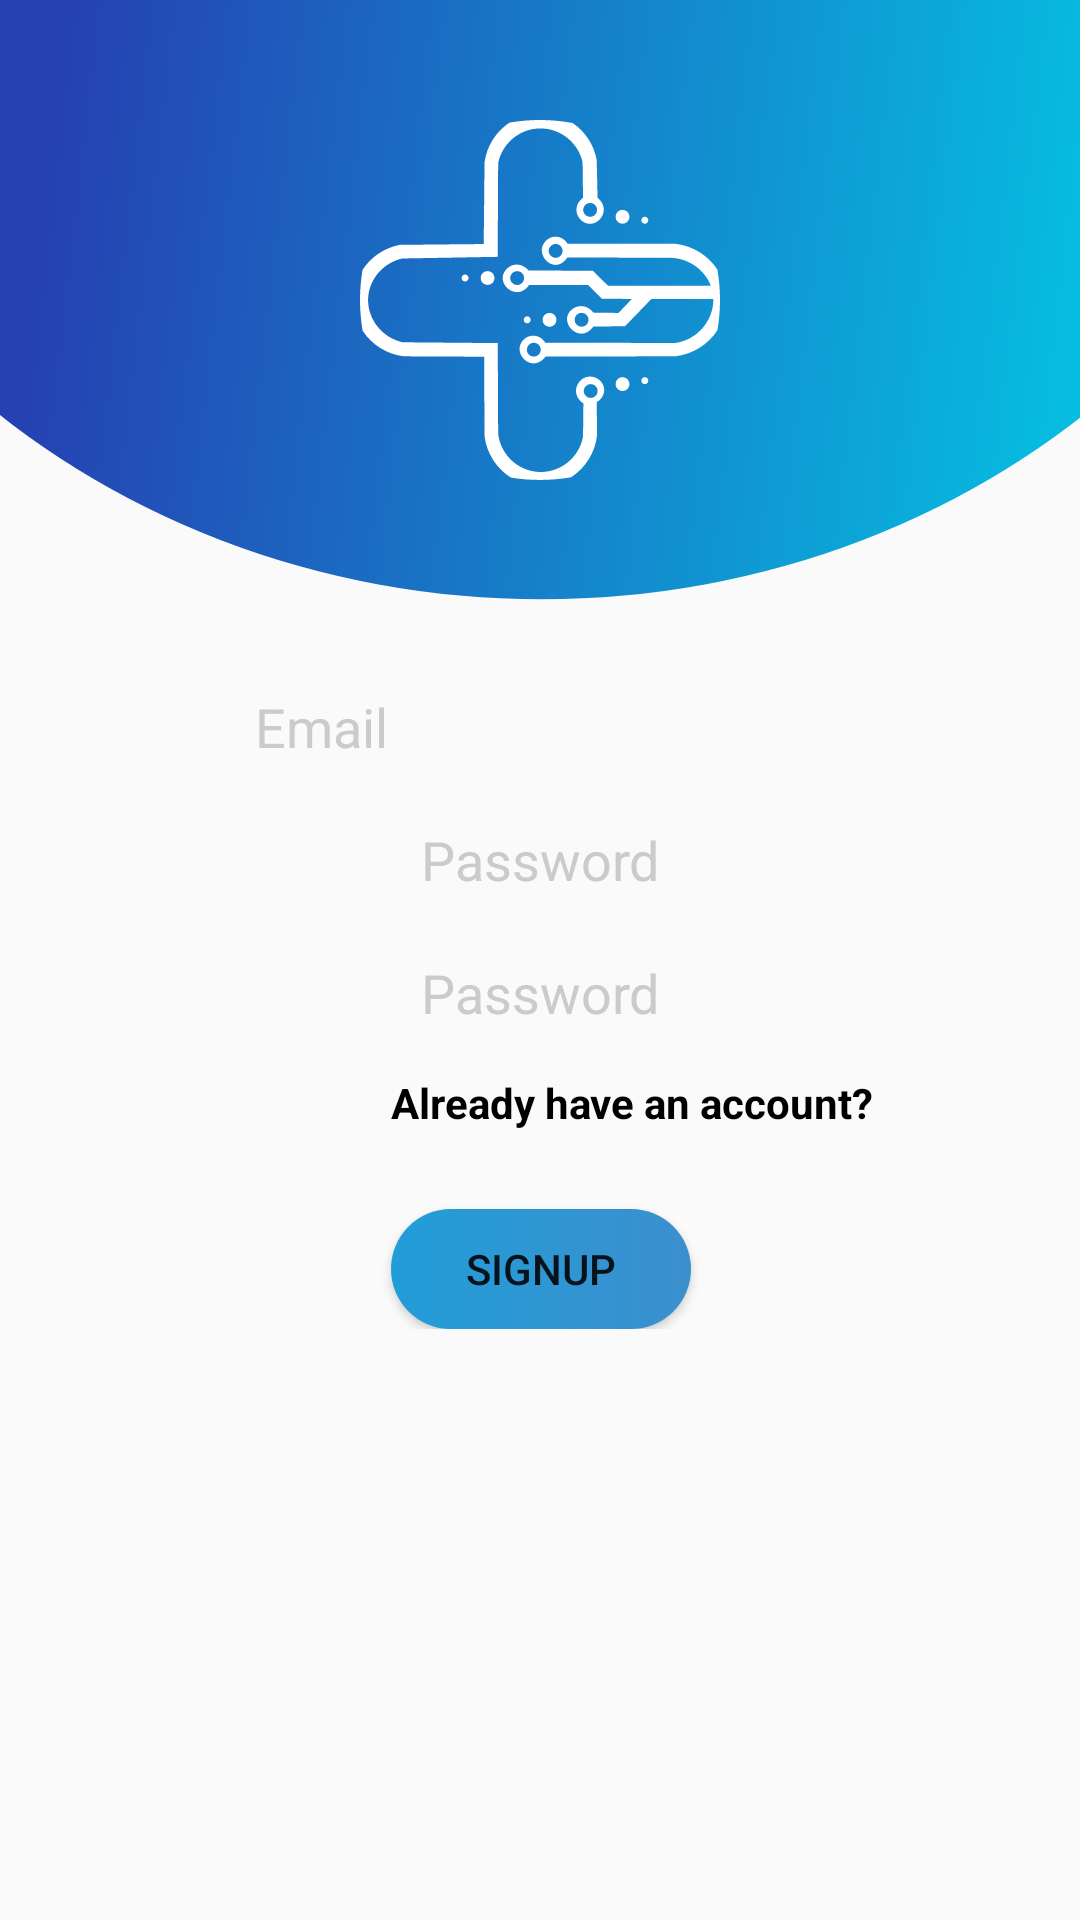

Android layout source for this screen:
<!-- AndroidManifest.xml: application theme AppTheme -->
<!-- res/layout/activity_user_signup.xml -->
<?xml version="1.0" encoding="utf-8"?>
<androidx.constraintlayout.widget.ConstraintLayout xmlns:android="http://schemas.android.com/apk/res/android"
    xmlns:app="http://schemas.android.com/apk/res-auto"
    xmlns:tools="http://schemas.android.com/tools"
    android:layout_width="match_parent"
    android:layout_height="match_parent"
    tools:context=".AccountManagement.UserSignupActivity">

    <View
        android:id="@+id/header_circle"
        android:layout_width="match_parent"
        android:layout_height="200dp"
        android:background="@drawable/gradient_circle"
        app:layout_constraintTop_toTopOf="parent"
        app:layout_constraintStart_toStartOf="parent"
        app:layout_constraintEnd_toEndOf="parent"/>

    <ImageView
        android:layout_width="120dp"
        android:layout_height="120dp"
        app:layout_constraintBottom_toBottomOf="@id/header_circle"
        app:layout_constraintEnd_toEndOf="parent"
        app:layout_constraintStart_toStartOf="parent"
        app:layout_constraintTop_toTopOf="parent"
        android:src="@drawable/ic_final_logo_no_bkg"/>

    <ScrollView
        android:layout_width="match_parent"
        android:layout_height="0dp"
        app:layout_constraintEnd_toEndOf="parent"
        app:layout_constraintStart_toStartOf="parent"
        app:layout_constraintBottom_toBottomOf="parent"
        app:layout_constraintTop_toBottomOf="@id/header_circle"
        android:overScrollMode="never">

        <androidx.constraintlayout.widget.ConstraintLayout
            android:layout_width="match_parent"
            android:layout_height="match_parent"
            android:paddingTop="30dp">

            <EditText
                android:id="@+id/email_field"
                android:layout_width="wrap_content"
                android:layout_height="wrap_content"
                android:background="@drawable/input_field_background"
                android:ems="10"
                android:inputType="textEmailAddress"
                android:lines="1"
                android:maxLines="1"
                android:paddingLeft="10dp"
                android:paddingRight="10dp"
                android:textColor="@color/black"
                android:textColorHighlight="@color/black"
                android:textColorHint="@color/grey"
                app:layout_constraintEnd_toEndOf="parent"
                app:layout_constraintStart_toStartOf="parent"
                app:layout_constraintTop_toTopOf="parent"
                android:hint="@string/email_input_hint"/>

            <Button
                android:id="@+id/signup_button"
                android:layout_width="wrap_content"
                android:layout_height="40dp"
                android:layout_marginTop="60dp"
                android:background="@drawable/ripple_effect_button_startup"
                android:text="@string/signup_button_text"
                app:layout_constraintEnd_toEndOf="@id/password_field"
                app:layout_constraintStart_toStartOf="@id/confirm_password_bar"
                app:layout_constraintTop_toBottomOf="@id/confirm_password_bar"/>

            <EditText
                android:id="@+id/password_field"
                android:layout_width="wrap_content"
                android:layout_height="wrap_content"
                android:layout_marginTop="20dp"
                android:background="@drawable/input_field_background"
                android:inputType="textPassword"
                android:lines="1"
                android:maxLines="1"
                android:paddingLeft="10dp"
                android:paddingRight="10dp"
                android:textColor="@color/black"
                android:textColorHint="@color/grey"
                app:layout_constraintEnd_toEndOf="parent"
                app:layout_constraintStart_toStartOf="parent"
                app:layout_constraintTop_toBottomOf="@+id/email_field"
                android:hint="@string/password_input_hint"/>

            <EditText
                android:id="@+id/confirm_password_field"
                android:layout_width="wrap_content"
                android:layout_height="wrap_content"
                android:layout_marginTop="20dp"
                android:background="@drawable/input_field_background"
                android:inputType="textPassword"
                android:lines="1"
                android:maxLines="1"
                android:paddingLeft="10dp"
                android:paddingRight="10dp"
                android:textColor="@color/black"
                android:textColorHint="@color/grey"
                app:layout_constraintEnd_toEndOf="parent"
                app:layout_constraintStart_toStartOf="parent"
                app:layout_constraintTop_toBottomOf="@+id/password_field"
                android:hint="@string/password_input_hint"/>


            <TextView
                android:id="@+id/go_to_login"
                android:layout_width="wrap_content"
                android:layout_height="wrap_content"
                android:layout_marginTop="15dp"
                android:text="@string/go_to_login"
                android:textColor="@color/black"
                android:textSize="14sp"
                android:textStyle="bold"
                app:layout_constraintStart_toStartOf="@id/confirm_password_bar"
                app:layout_constraintTop_toBottomOf="@+id/confirm_password_field"/>

            <View
                android:id="@+id/password_field_bar"
                android:layout_width="280dp"
                android:layout_height="5dp"
                android:background="@drawable/active_focus_input_field_bar"
                android:visibility="invisible"
                app:layout_constraintBottom_toBottomOf="@+id/password_field"
                app:layout_constraintStart_toStartOf="@id/password_field" />

            <View
                android:id="@+id/email_field_bar"
                android:layout_width="280dp"
                android:layout_height="5dp"
                android:background="@drawable/active_focus_input_field_bar"
                android:visibility="invisible"
                app:layout_constraintStart_toStartOf="@+id/email_field"
                app:layout_constraintBottom_toBottomOf="@+id/email_field" />

            <View
                android:id="@+id/confirm_password_bar"
                android:layout_width="280dp"
                android:layout_height="5dp"
                android:background="@drawable/active_focus_input_field_bar"
                android:visibility="invisible"
                app:layout_constraintStart_toStartOf="@+id/confirm_password_field"
                app:layout_constraintBottom_toBottomOf="@+id/confirm_password_field" />

        </androidx.constraintlayout.widget.ConstraintLayout>

    </ScrollView>

    <FrameLayout
        android:id="@+id/loadingOverlay"
        android:layout_width="match_parent"
        android:layout_height="match_parent"
        android:alpha="0.4"
        android:animateLayoutChanges="true"
        android:background="@color/black"
        android:clickable="true"
        app:layout_constraintBottom_toBottomOf="parent"
        app:layout_constraintEnd_toEndOf="parent"
        app:layout_constraintStart_toStartOf="parent"
        app:layout_constraintTop_toTopOf="parent"
        android:visibility="gone">

        <ProgressBar
            android:layout_width="wrap_content"
            android:layout_height="wrap_content"
            android:layout_gravity="center"/>
    </FrameLayout>

</androidx.constraintlayout.widget.ConstraintLayout>
<!-- resources referenced by this layout -->
<resources>
  <color name="black">#000000</color>
  <color name="grey">#CBCBCB</color>
  <!-- drawable gradient_circle (drawable) -->
  <vector xmlns:android="http://schemas.android.com/apk/res/android" xmlns:aapt="http://schemas.android.com/aapt"
      android:viewportWidth="132.2917"
      android:viewportHeight="79.375"
      android:width="500dp"
      android:height="300dp">
      <path
          android:pathData="M168.8503 -23.11882A102.4979 102.4979 0 0 1 -36.14543 -23.11882A102.4979 102.4979 0 0 1 168.8503 -23.11882Z"
          android:fillType="evenOdd">
          <aapt:attr
              name="android:fillColor">
              <gradient
                  android:startX="-16.61908"
                  android:startY="18.12991"
                  android:endX="134.4635"
                  android:endY="34.37128"
                  android:tileMode="clamp">
                  <item
                      android:color="#2541b2"
                      android:offset=".15" />
                  <item
                      android:color="#06bee1"
                      android:offset="1" />
              </gradient>
          </aapt:attr>
      </path>
  </vector>
  <!-- drawable ic_final_logo_no_bkg: vector/xml drawable (drawable, 4003 chars, omitted) -->
  <!-- drawable ripple_effect_button_startup (drawable) -->
  <ripple android:color="@color/white"
      xmlns:android="http://schemas.android.com/apk/res/android">
      <item>
          <shape android:shape="rectangle">
              <size
                  android:width="100dp"
                  android:height="30dp"/>
              <gradient
                  android:startColor="@color/primary_color"
                  android:endColor="@color/secondary_color"/>
              <corners android:radius="100dp"/>
          </shape>
      </item>
  </ripple>
  <string name="email_input_hint">Email</string>
  <string name="go_to_login">Already have an account?</string>
  <string name="password_input_hint">Password</string>
  <string name="signup_button_text">Signup</string>
  <style name="AppTheme" parent="Theme.AppCompat.Light.NoActionBar">
          
          <item name="colorPrimary">@color/colorPrimary</item>
          <item name="colorPrimaryDark">@color/colorPrimaryDark</item>
          <item name="colorAccent">@color/colorAccent</item>
      </style>
  <color name="white">#ffffff</color>
  <color name="primary_color">#219dd8</color>
  <color name="secondary_color">#3c8fcd</color>
  <color name="colorPrimary">#6200EE</color>
  <color name="colorPrimaryDark">#3700B3</color>
  <color name="colorAccent">#03DAC5</color>
</resources>
